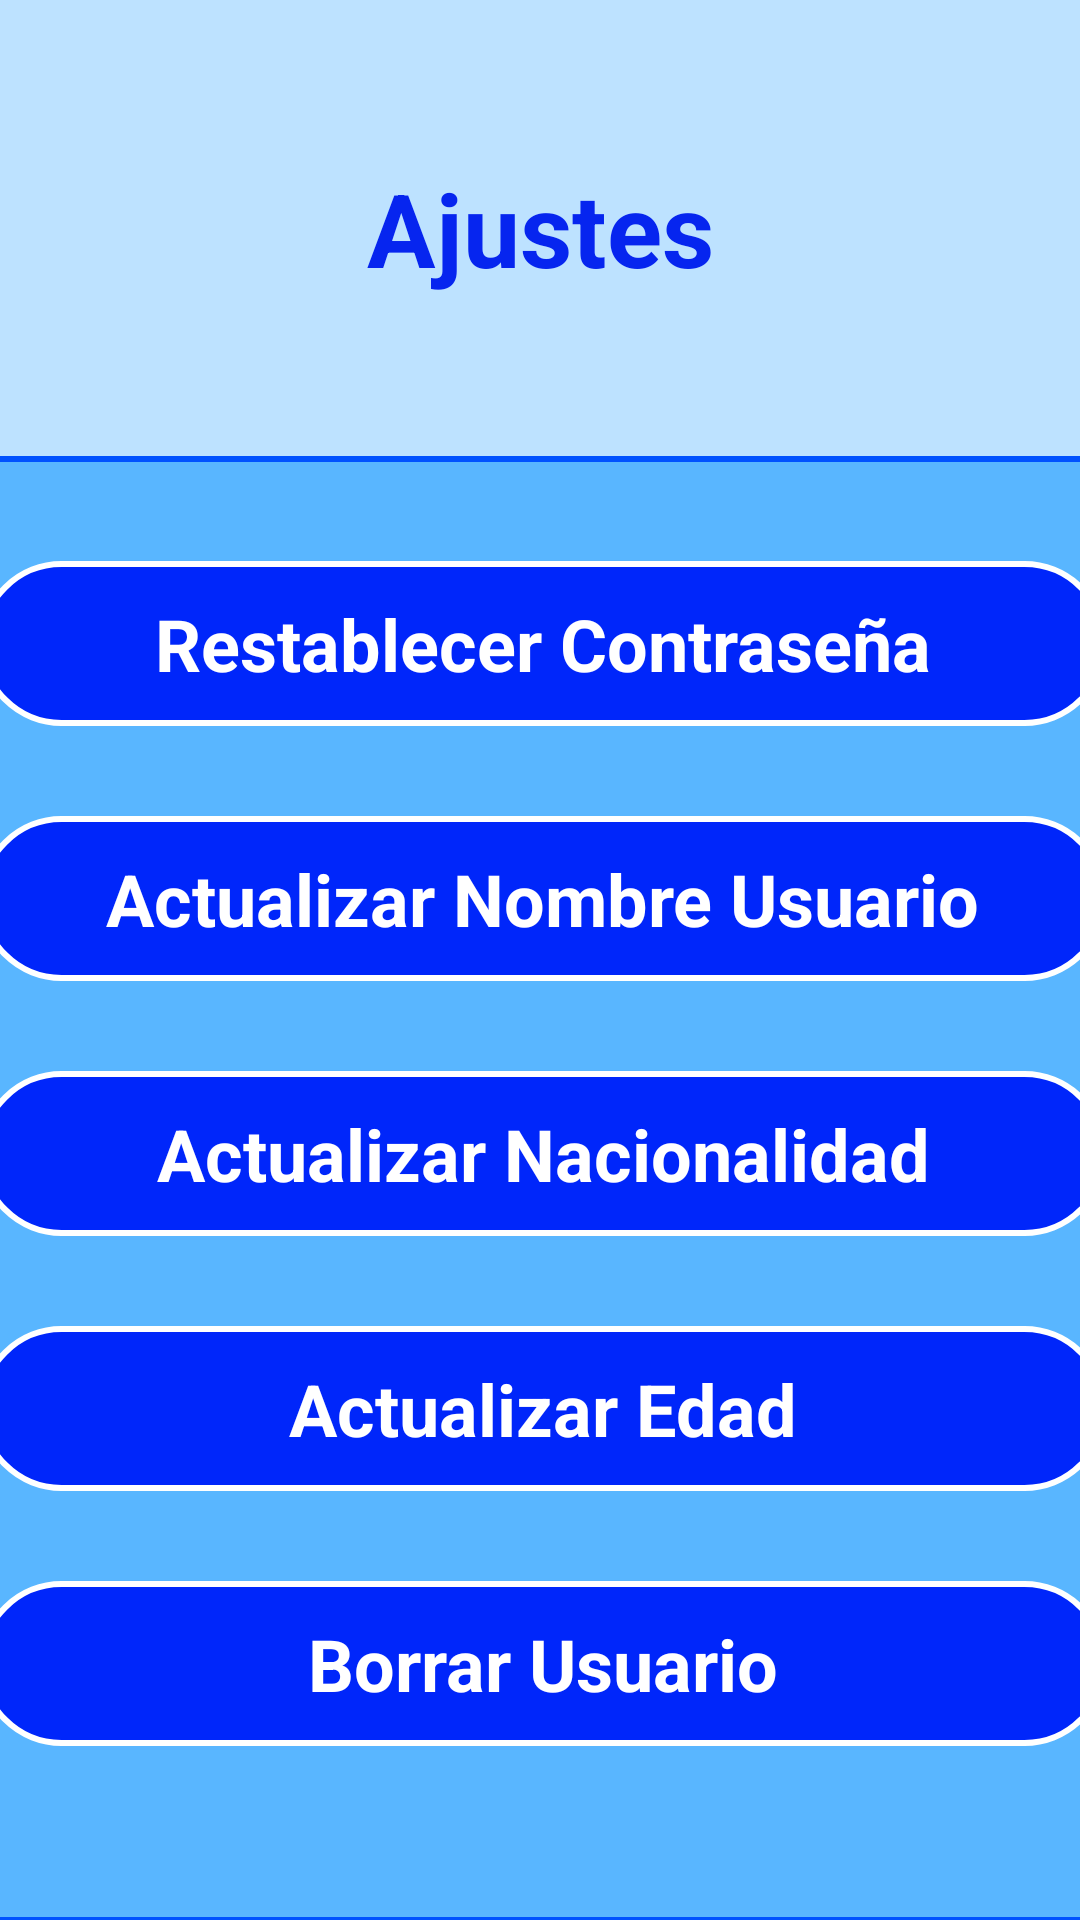

Reconstruct the res/layout file that produces this screen, plus the resources it refers to.
<!-- AndroidManifest.xml: application theme Theme.Proyecto2_LogueoFireBase -->
<!-- res/layout/ajustes.xml -->
<?xml version="1.0" encoding="utf-8"?>
<androidx.constraintlayout.widget.ConstraintLayout xmlns:android="http://schemas.android.com/apk/res/android"
    xmlns:app="http://schemas.android.com/apk/res-auto"
    xmlns:tools="http://schemas.android.com/tools"
    android:layout_width="match_parent"
    android:layout_height="match_parent"
    android:background="#BDE2FF"
    tools:context=".AjustesActivity">

    <LinearLayout
        android:id="@+id/linearLayout"
        android:layout_width="386dp"
        android:layout_height="489dp"
        android:layout_marginTop="152dp"
        android:background="@drawable/esquinas"
        android:orientation="vertical"
        app:layout_constraintEnd_toEndOf="parent"
        app:layout_constraintHorizontal_bias="0.48"
        app:layout_constraintStart_toStartOf="parent"
        app:layout_constraintTop_toTopOf="parent">

        <androidx.constraintlayout.widget.ConstraintLayout
            android:id="@+id/btRestablecerContra"
            android:layout_width="match_parent"
            android:layout_height="55dp"
            android:layout_marginTop="30dp"
            android:background="@drawable/backgroundbutton">

            <TextView
                android:id="@+id/tvEmail"
                android:layout_width="wrap_content"
                android:layout_height="wrap_content"
                android:text="@string/restablecer"
                android:textColor="#FFFFFF"
                android:textSize="24sp"
                android:textStyle="bold"
                app:layout_constraintBottom_toBottomOf="parent"
                app:layout_constraintEnd_toEndOf="parent"
                app:layout_constraintStart_toStartOf="parent"
                app:layout_constraintTop_toTopOf="parent" />
        </androidx.constraintlayout.widget.ConstraintLayout>

        <androidx.constraintlayout.widget.ConstraintLayout
            android:id="@+id/btActualizarNombre"
            android:layout_width="match_parent"
            android:layout_height="55dp"
            android:layout_marginTop="30dp"
            android:background="@drawable/backgroundbutton">

            <TextView
                android:id="@+id/tvContra"
                android:layout_width="wrap_content"
                android:layout_height="wrap_content"
                android:text="@string/actualizarnom"
                android:textColor="#FFFFFF"
                android:textSize="24sp"
                android:textStyle="bold"
                app:layout_constraintBottom_toBottomOf="parent"
                app:layout_constraintEnd_toEndOf="parent"
                app:layout_constraintStart_toStartOf="parent"
                app:layout_constraintTop_toTopOf="parent" />
        </androidx.constraintlayout.widget.ConstraintLayout>

        <androidx.constraintlayout.widget.ConstraintLayout
            android:id="@+id/btActualizarNacion"
            android:layout_width="match_parent"
            android:layout_height="55dp"
            android:layout_marginTop="30dp"
            android:background="@drawable/backgroundbutton">

            <TextView
                android:id="@+id/tvConfirmContra"
                android:layout_width="wrap_content"
                android:layout_height="wrap_content"
                android:text="@string/actualizarnac"
                android:textColor="#FFFFFF"
                android:textSize="24sp"
                android:textStyle="bold"
                app:layout_constraintBottom_toBottomOf="parent"
                app:layout_constraintEnd_toEndOf="parent"
                app:layout_constraintStart_toStartOf="parent"
                app:layout_constraintTop_toTopOf="parent" />
        </androidx.constraintlayout.widget.ConstraintLayout>

        <androidx.constraintlayout.widget.ConstraintLayout
            android:id="@+id/btActualizarEdad"
            android:layout_width="match_parent"
            android:layout_height="55dp"
            android:layout_marginTop="30dp"
            android:background="@drawable/backgroundbutton">

            <TextView
                android:id="@+id/tvActualizarEdad"
                android:layout_width="wrap_content"
                android:layout_height="wrap_content"
                android:text="@string/actualizaredad"
                android:textColor="#FFFFFF"
                android:textSize="24sp"
                android:textStyle="bold"
                app:layout_constraintBottom_toBottomOf="parent"
                app:layout_constraintEnd_toEndOf="parent"
                app:layout_constraintStart_toStartOf="parent"
                app:layout_constraintTop_toTopOf="parent" />
        </androidx.constraintlayout.widget.ConstraintLayout>

        <androidx.constraintlayout.widget.ConstraintLayout
            android:id="@+id/btBorrarUsu"
            android:layout_width="match_parent"
            android:layout_height="55dp"
            android:layout_marginTop="30dp"
            android:background="@drawable/backgroundbutton">

            <TextView
                android:id="@+id/tvBorrarUsu"
                android:layout_width="wrap_content"
                android:layout_height="wrap_content"
                android:text="@string/borrarusu"
                android:textColor="#FFFFFF"
                android:textSize="24sp"
                android:textStyle="bold"
                app:layout_constraintBottom_toBottomOf="parent"
                app:layout_constraintEnd_toEndOf="parent"
                app:layout_constraintStart_toStartOf="parent"
                app:layout_constraintTop_toTopOf="parent" />
        </androidx.constraintlayout.widget.ConstraintLayout>
    </LinearLayout>

    <TextView
        android:id="@+id/textView3"
        android:layout_width="wrap_content"
        android:layout_height="wrap_content"
        android:text="@string/ajustes"
        android:textColor="#0625EF"
        android:textSize="34sp"
        android:textStyle="bold"
        app:layout_constraintBottom_toTopOf="@+id/linearLayout"
        app:layout_constraintEnd_toEndOf="parent"
        app:layout_constraintStart_toStartOf="parent"
        app:layout_constraintTop_toTopOf="parent" />

</androidx.constraintlayout.widget.ConstraintLayout>
<!-- resources referenced by this layout -->
<resources>
  <!-- drawable backgroundbutton (drawable) -->
  <?xml version="1.0" encoding="utf-8"?>
  <selector xmlns:android="http://schemas.android.com/apk/res/android">
  <item>
      <shape android:shape="rectangle">
          <corners android:radius="50dp"/>
          <solid android:color="#0026FA"/>
          <stroke
              android:width="2dp"
              android:color="#FFFFFF" >
          </stroke>
      </shape>
  </item>
  </selector>
  <!-- drawable esquinas (drawable) -->
  <shape
      xmlns:android="http://schemas.android.com/apk/res/android"
      android:shape="rectangle"   >
  
      <solid
          android:color="#59B6FF" >
      </solid>
  
      <stroke
          android:width="2dp"
          android:color="#0052FF" >
      </stroke>
  
      <padding
          android:left="5dp"
          android:top="5dp"
          android:right="5dp"
          android:bottom="5dp"    >
      </padding>
  
      <corners
          android:radius="11dp"   >
      </corners>
  
  </shape>
  <string name="actualizaredad">Actualizar Edad</string>
  <string name="actualizarnac">Actualizar Nacionalidad</string>
  <string name="actualizarnom">Actualizar Nombre Usuario</string>
  <string name="ajustes">Ajustes</string>
  <string name="borrarusu">Borrar Usuario</string>
  <string name="restablecer">Restablecer Contraseña</string>
  <style name="Theme.Proyecto2_LogueoFireBase" parent="Theme.MaterialComponents.DayNight.DarkActionBar">
          
          <item name="colorPrimary">@color/purple_500</item>
          <item name="colorPrimaryVariant">@color/purple_700</item>
          <item name="colorOnPrimary">@color/white</item>
          
          <item name="colorSecondary">@color/teal_200</item>
          <item name="colorSecondaryVariant">@color/teal_700</item>
          <item name="colorOnSecondary">@color/black</item>
          
          <item name="android:statusBarColor">?attr/colorPrimaryVariant</item>
          
      </style>
  <color name="purple_500">#FF6200EE</color>
  <color name="purple_700">#FF3700B3</color>
  <color name="white">#FFFFFFFF</color>
  <color name="teal_200">#FF03DAC5</color>
  <color name="teal_700">#FF018786</color>
  <color name="black">#FF000000</color>
</resources>
